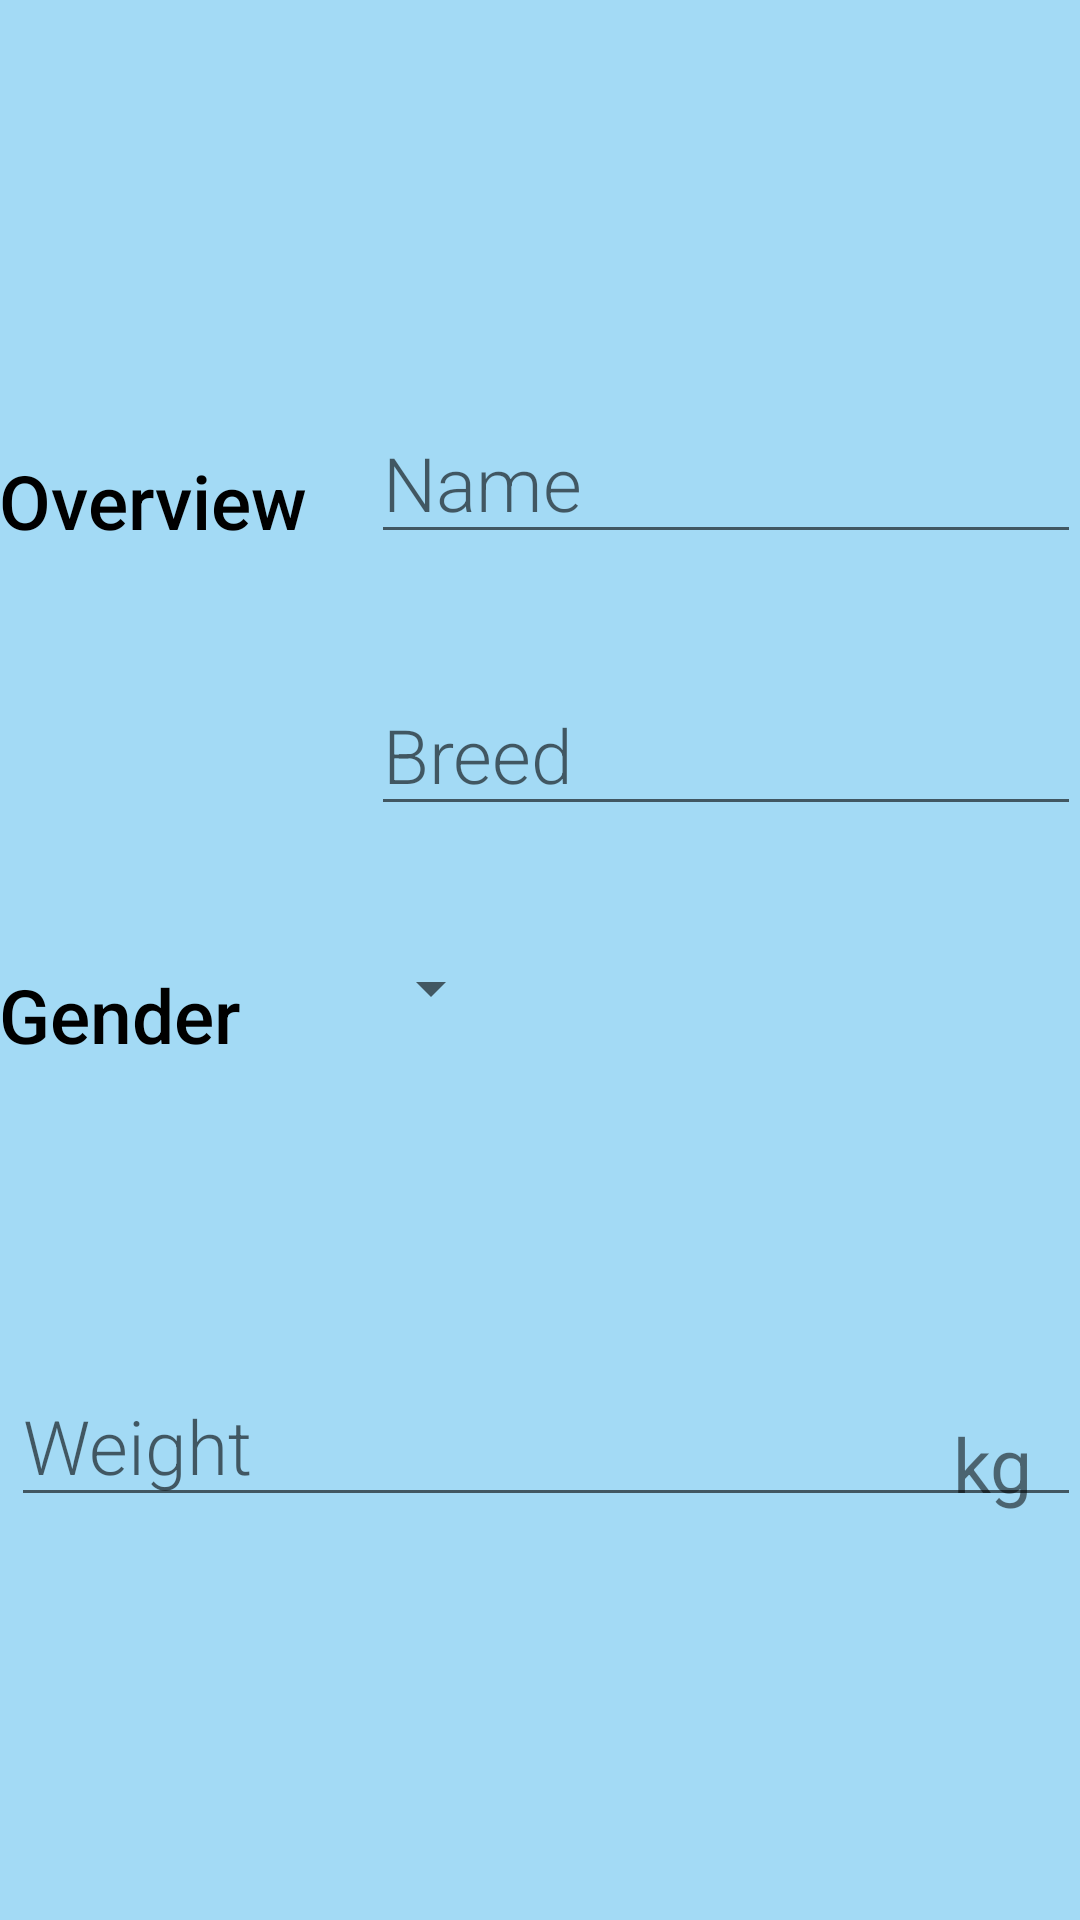

Android layout source for this screen:
<!-- AndroidManifest.xml: activity theme EditorTheme -->
<!-- res/layout/activity_editor.xml -->
<?xml version="1.0" encoding="utf-8"?>
<LinearLayout
    xmlns:android="http://schemas.android.com/apk/res/android"
    xmlns:tools="http://schemas.android.com/tools"
    android:layout_width="match_parent"
    android:layout_height="match_parent"
    android:orientation="vertical"
    android:padding="@dimen/activity_margin"
    android:layout_gravity="center_vertical"
    android:gravity="center_vertical"
    android:background="@color/blueBG"
    tools:context="com.example.android.Veha.EditorActivity">

    
    <LinearLayout
        android:layout_width="match_parent"
        android:layout_height="wrap_content"
        android:orientation="horizontal"
        android:layout_marginBottom="30dp">

        
        <TextView
            style="@style/CategoryStyle"
            android:text="@string/category_overview"
            android:textSize="25dp"
            android:textColor="#000000" />

        
        <LinearLayout
            android:layout_height="wrap_content"
            android:layout_width="0dp"
            android:layout_weight="2"
            android:paddingLeft="4dp"
            android:orientation="vertical">

            
            <EditText
                android:id="@+id/edit_pet_name"
                android:hint="@string/hint_pet_name"
                android:textSize="25dp"
                android:inputType="textCapWords"
                style="@style/EditorFieldStyle" />

            
            <EditText
                android:id="@+id/edit_pet_breed"
                android:hint="@string/hint_pet_breed"
                android:layout_marginTop="40dp"
                android:textSize="25dp"
                android:inputType="textCapWords"
                style="@style/EditorFieldStyle" />
        </LinearLayout>
    </LinearLayout>

    
    <LinearLayout
        android:id="@+id/container_gender"
        android:layout_width="match_parent"
        android:layout_height="wrap_content"
        android:layout_marginBottom="20dp"
        android:orientation="horizontal">

        
        <TextView
            style="@style/CategoryStyle"
            android:text="@string/category_gender"
            android:textSize="25dp"
            android:textColor="#000000" />

        
        <LinearLayout
            android:layout_height="wrap_content"
            android:layout_width="0dp"
            android:layout_weight="2"
            android:orientation="vertical">

            
            <Spinner
                android:id="@+id/spinner_gender"
                android:layout_height="48dp"
                android:layout_width="wrap_content"
                android:paddingRight="16dp"
                android:spinnerMode="dropdown"/>
        </LinearLayout>
    </LinearLayout>

    
    <LinearLayout
        android:id="@+id/container_measurement"
        android:layout_width="match_parent"
        android:layout_height="wrap_content"
        android:orientation="horizontal"
        android:layout_marginTop="80dp">

        

        
        <RelativeLayout
            android:layout_height="wrap_content"
            android:layout_width="0dp"
            android:layout_weight="2"
            android:paddingLeft="4dp">

            
            <EditText
                android:id="@+id/edit_pet_weight"
                android:hint="@string/hint_pet_weight"
                android:textSize="25dp"
                android:textColor="#000000"
                android:inputType="number"
                style="@style/EditorFieldStyle" />

            
            <TextView
                android:id="@+id/label_weight_units"
                android:text="@string/unit_pet_weight"
                android:textSize="25dp"
                style="@style/EditorUnitsStyle"/>
        </RelativeLayout>
    </LinearLayout>

</LinearLayout>
<!-- resources referenced by this layout -->
<resources>
  <color name="blueBG">#A3DAF5</color>
  <string name="category_gender">Gender</string>
  <string name="category_overview">Overview</string>
  <string name="hint_pet_breed">Breed</string>
  <string name="hint_pet_name">Name</string>
  <string name="hint_pet_weight">Weight</string>
  <string name="unit_pet_weight">kg</string>
  <style name="CategoryStyle">
          <item name="android:layout_height">wrap_content</item>
          <item name="android:layout_width">0dp</item>
          <item name="android:layout_weight">1</item>
          <item name="android:paddingTop">16dp</item>
          <item name="android:textColor">#FBB2D8</item>
          <item name="android:fontFamily">sans-serif-medium</item>
          <item name="android:textAppearance">?android:textAppearanceSmall</item>
      </style>
  <style name="EditorFieldStyle">
          <item name="android:layout_height">wrap_content</item>
          <item name="android:layout_width">match_parent</item>
          <item name="android:fontFamily">sans-serif-light</item>
          <item name="android:textAppearance">?android:textAppearanceMedium</item>
      </style>
  <style name="EditorUnitsStyle">
          <item name="android:layout_height">wrap_content</item>
          <item name="android:layout_width">wrap_content</item>
          <item name="android:layout_alignParentRight">true</item>
          <item name="android:paddingRight">16dp</item>
          <item name="android:paddingTop">16dp</item>
          <item name="android:textAppearance">?android:textAppearanceSmall</item>
      </style>
  <style name="EditorTheme" parent="Theme.AppCompat.Light.DarkActionBar">
          <item name="colorPrimary">#FBB2D8</item>
          <item name="colorPrimaryDark">#FBB2D8</item>
          <item name="colorAccent">@color/niceColor</item>
      </style>
  <color name="niceColor">#81CD2D</color>
</resources>
